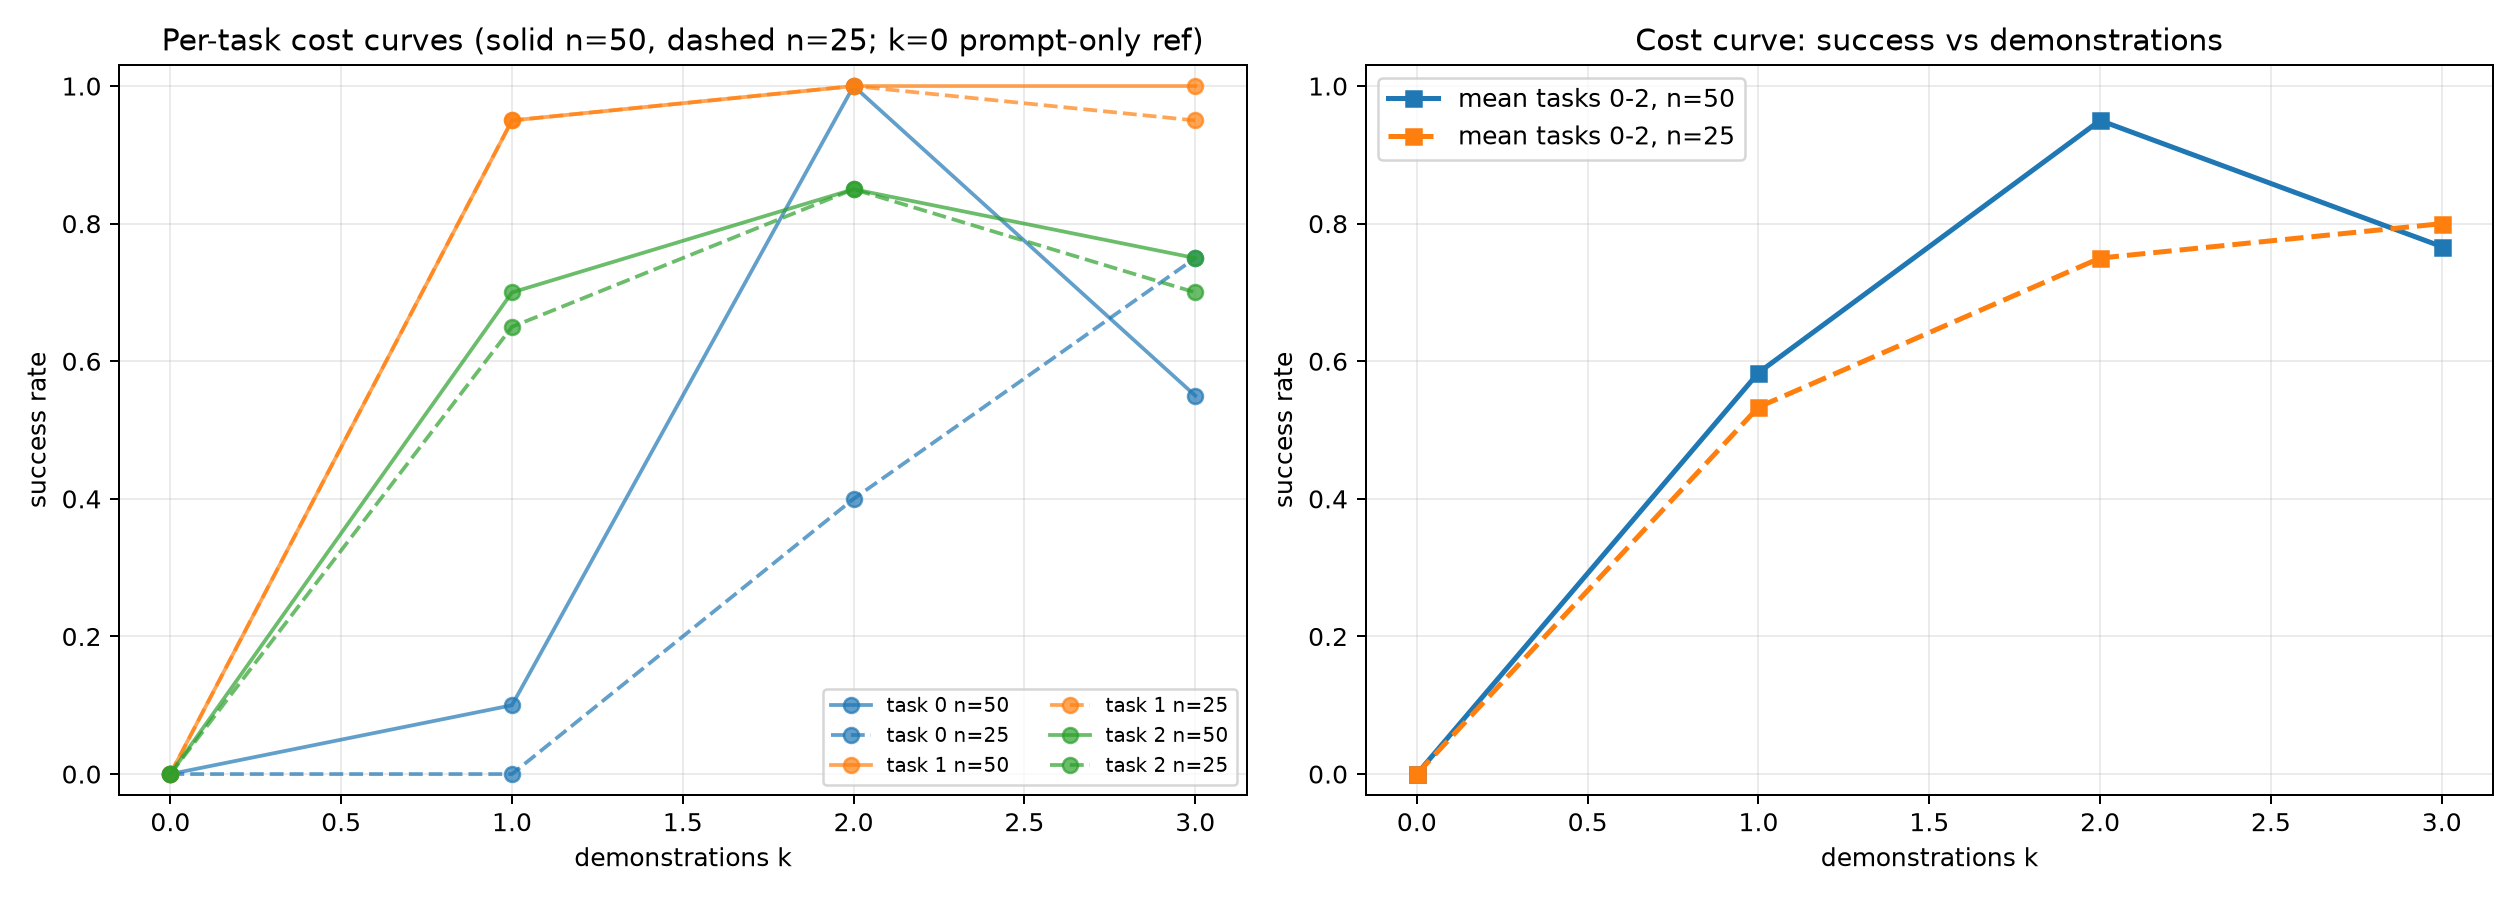

Values plotted in this chart, from the file beside it:
task_id, instruction, k, n_action_steps, successes, trials, success_rate, ci95_low, ci95_high
0, open the middle drawer of the cabinet, 1, 50, 2, 20, 0.1, 0.02787, 0.301
0, open the middle drawer of the cabinet, 1, 25, 0, 20, 0.0, 0.0, 0.1611
0, open the middle drawer of the cabinet, 2, 50, 20, 20, 1.0, 0.8389, 1.0
0, open the middle drawer of the cabinet, 2, 25, 8, 20, 0.4, 0.2188, 0.6134
0, open the middle drawer of the cabinet, 3, 50, 11, 20, 0.55, 0.3421, 0.7418
0, open the middle drawer of the cabinet, 3, 25, 15, 20, 0.75, 0.5313, 0.8881
1, put the bowl on the stove, 1, 50, 19, 20, 0.95, 0.7639, 0.9911
1, put the bowl on the stove, 1, 25, 19, 20, 0.95, 0.7639, 0.9911
1, put the bowl on the stove, 2, 50, 20, 20, 1.0, 0.8389, 1.0
1, put the bowl on the stove, 2, 25, 20, 20, 1.0, 0.8389, 1.0
1, put the bowl on the stove, 3, 50, 20, 20, 1.0, 0.8389, 1.0
1, put the bowl on the stove, 3, 25, 19, 20, 0.95, 0.7639, 0.9911
2, put the wine bottle on top of the cabine…, 1, 50, 14, 20, 0.7, 0.481, 0.8545
2, put the wine bottle on top of the cabine…, 1, 25, 13, 20, 0.65, 0.4329, 0.8188
2, put the wine bottle on top of the cabine…, 2, 50, 17, 20, 0.85, 0.6396, 0.9476
2, put the wine bottle on top of the cabine…, 2, 25, 17, 20, 0.85, 0.6396, 0.9476
2, put the wine bottle on top of the cabine…, 3, 50, 15, 20, 0.75, 0.5313, 0.8881
2, put the wine bottle on top of the cabine…, 3, 25, 14, 20, 0.7, 0.481, 0.8545
